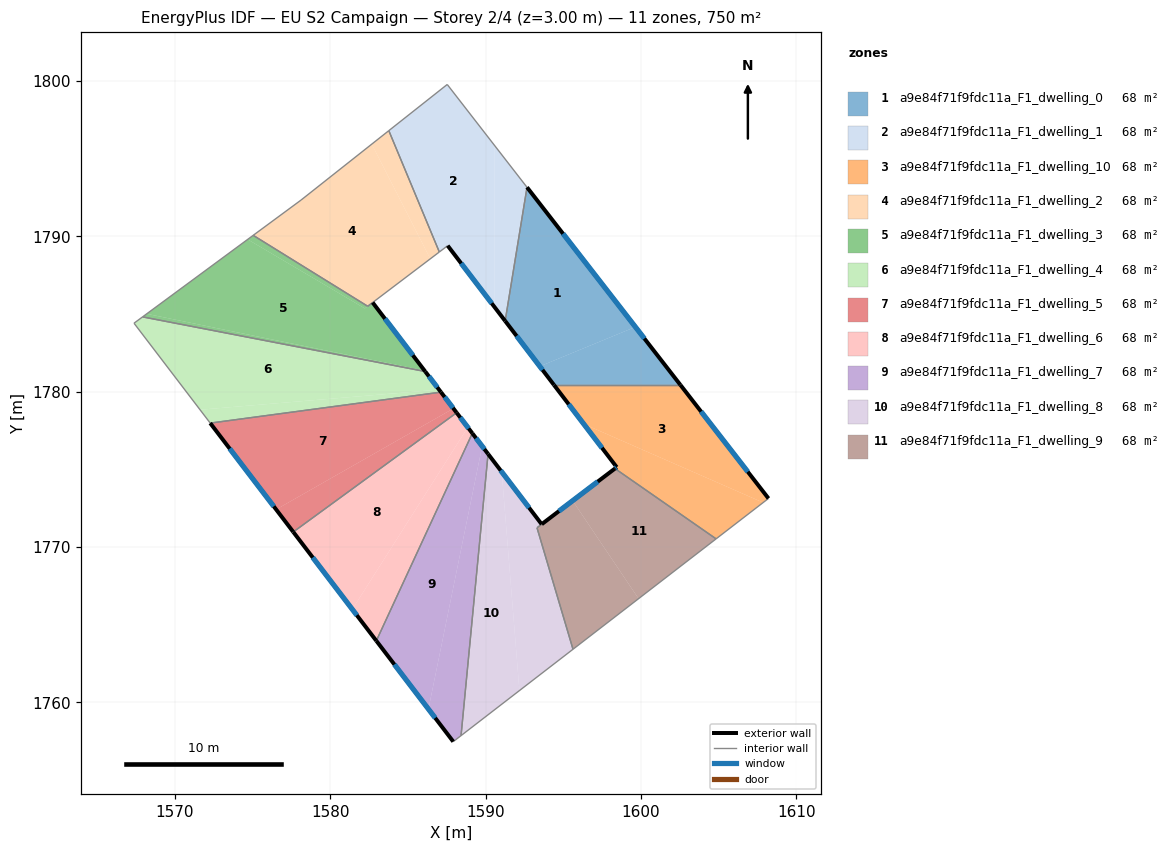
=== STOREY PLAN SPEC (per zone: floor XY polygon, exterior-wall plan segments, windows/doors) ===
zone 1: a9e84f71f9fdc11a_F1_dwelling_0  (68.2 m²)
  floor: (1592.67, 1793.16) (1599.65, 1784.17) (1593.49, 1781.64) (1591.27, 1784.56)
  floor: (1599.65, 1784.17) (1602.54, 1780.44) (1594.41, 1780.44) (1593.49, 1781.64)
  exterior wall: (1591.27, 1784.56) – (1594.41, 1780.44)  [5.2 m]
    window: (1592.00, 1783.59) – (1593.67, 1781.41)  [4.4 m²]
  exterior wall: (1602.54, 1780.44) – (1592.67, 1793.16)  [16.1 m]
    window: (1600.23, 1783.43) – (1594.99, 1790.17)  [13.6 m²]
  interior walls: 2
zone 2: a9e84f71f9fdc11a_F1_dwelling_1  (68.2 m²)
  floor: (1587.54, 1799.78) (1590.59, 1795.84) (1590.59, 1785.44) (1587.57, 1789.40) (1587.03, 1789.00) (1583.78, 1796.81)
  floor: (1590.59, 1795.84) (1592.67, 1793.16) (1591.27, 1784.56) (1590.59, 1785.44)
  exterior wall: (1587.57, 1789.40) – (1591.27, 1784.56)  [6.1 m]
    window: (1588.43, 1788.27) – (1590.40, 1785.70)  [5.1 m²]
  interior walls: 5
zone 3: a9e84f71f9fdc11a_F1_dwelling_10  (68.2 m²)
  floor: (1602.54, 1780.44) (1608.22, 1773.13) (1607.87, 1772.87) (1596.32, 1777.93) (1594.41, 1780.44)
  floor: (1607.87, 1772.87) (1604.84, 1770.53) (1598.33, 1775.06) (1598.45, 1775.14) (1596.32, 1777.93)
  exterior wall: (1598.45, 1775.14) – (1598.33, 1775.06)  [0.1 m]
    window: (1598.42, 1775.12) – (1598.36, 1775.08)  [0.1 m²]
  exterior wall: (1594.41, 1780.44) – (1598.45, 1775.14)  [6.7 m]
    window: (1595.35, 1779.20) – (1597.50, 1776.39)  [5.6 m²]
  exterior wall: (1608.22, 1773.13) – (1602.54, 1780.44)  [9.2 m]
    window: (1606.88, 1774.85) – (1603.88, 1778.72)  [7.8 m²]
  interior walls: 3
zone 4: a9e84f71f9fdc11a_F1_dwelling_2  (68.0 m²)
  floor: (1582.68, 1795.94) (1586.45, 1788.56) (1582.42, 1785.50) (1575.05, 1790.07) (1578.13, 1792.34)
  floor: (1583.78, 1796.81) (1587.03, 1789.00) (1586.45, 1788.56) (1582.68, 1795.94)
  interior walls: 6
zone 5: a9e84f71f9fdc11a_F1_dwelling_3  (68.4 m²)
  floor: (1582.73, 1785.74) (1586.08, 1781.36) (1568.19, 1785.02) (1574.69, 1789.81) (1582.23, 1785.36) (1582.42, 1785.50)
  floor: (1582.42, 1785.50) (1582.23, 1785.36) (1574.69, 1789.81) (1575.05, 1790.07)
  floor: (1586.08, 1781.36) (1586.12, 1781.30) (1567.93, 1784.82) (1568.19, 1785.02)
  exterior wall: (1586.12, 1781.30) – (1582.73, 1785.74)  [5.6 m]
    window: (1585.33, 1782.35) – (1583.53, 1784.70)  [4.7 m²]
  interior walls: 4
zone 6: a9e84f71f9fdc11a_F1_dwelling_4  (68.2 m²)
  floor: (1586.12, 1781.30) (1587.01, 1780.14) (1571.62, 1778.84) (1567.38, 1784.41) (1567.93, 1784.82)
  floor: (1587.01, 1780.14) (1587.13, 1779.98) (1572.28, 1777.98) (1571.62, 1778.84)
  exterior wall: (1587.13, 1779.98) – (1586.12, 1781.30)  [1.7 m]
    window: (1586.90, 1780.29) – (1586.36, 1780.99)  [1.4 m²]
  interior walls: 4
zone 7: a9e84f71f9fdc11a_F1_dwelling_5  (68.2 m²)
  floor: (1587.13, 1779.98) (1587.93, 1778.92) (1576.52, 1772.42) (1572.28, 1777.98)
  floor: (1587.93, 1778.92) (1588.14, 1778.65) (1577.63, 1770.98) (1576.52, 1772.42)
  exterior wall: (1588.14, 1778.65) – (1587.13, 1779.98)  [1.7 m]
    window: (1587.91, 1778.96) – (1587.37, 1779.67)  [1.4 m²]
  exterior wall: (1572.28, 1777.98) – (1577.63, 1770.98)  [8.8 m]
    window: (1573.54, 1776.34) – (1576.37, 1772.62)  [7.4 m²]
  interior walls: 2
zone 8: a9e84f71f9fdc11a_F1_dwelling_6  (68.2 m²)
  floor: (1588.14, 1778.65) (1588.86, 1777.71) (1581.43, 1766.00) (1577.63, 1770.98)
  floor: (1588.86, 1777.71) (1589.15, 1777.33) (1582.97, 1763.97) (1581.43, 1766.00)
  exterior wall: (1589.15, 1777.33) – (1588.14, 1778.65)  [1.7 m]
    window: (1588.91, 1777.64) – (1588.38, 1778.34)  [1.4 m²]
  exterior wall: (1577.63, 1770.98) – (1582.97, 1763.97)  [8.8 m]
    window: (1578.88, 1769.33) – (1581.72, 1765.62)  [7.4 m²]
  interior walls: 2
zone 9: a9e84f71f9fdc11a_F1_dwelling_7  (68.2 m²)
  floor: (1589.78, 1776.50) (1590.16, 1776.00) (1588.43, 1757.87) (1587.92, 1757.48) (1586.33, 1759.58)
  floor: (1589.78, 1776.50) (1586.33, 1759.58) (1582.97, 1763.97) (1589.15, 1777.33) (1590.16, 1776.00)
  exterior wall: (1590.16, 1776.00) – (1589.15, 1777.33)  [1.7 m]
    window: (1589.93, 1776.31) – (1589.39, 1777.01)  [1.4 m²]
  exterior wall: (1582.97, 1763.97) – (1587.92, 1757.48)  [8.2 m]
    window: (1584.14, 1762.45) – (1586.76, 1759.00)  [6.9 m²]
  interior walls: 3
zone 10: a9e84f71f9fdc11a_F1_dwelling_8  (68.4 m²)
  floor: (1591.04, 1774.84) (1592.18, 1760.77) (1588.43, 1757.87) (1590.16, 1776.00)
  floor: (1593.61, 1771.47) (1593.32, 1771.25) (1595.63, 1763.43) (1592.18, 1760.77) (1591.04, 1774.84)
  exterior wall: (1593.61, 1771.47) – (1590.16, 1776.00)  [5.7 m]
    window: (1592.80, 1772.54) – (1590.98, 1774.94)  [4.8 m²]
  interior walls: 4
zone 11: a9e84f71f9fdc11a_F1_dwelling_9  (68.0 m²)
  floor: (1604.84, 1770.53) (1599.85, 1766.68) (1595.61, 1772.99) (1598.33, 1775.06)
  floor: (1595.61, 1772.99) (1599.85, 1766.68) (1595.63, 1763.43) (1593.32, 1771.24) (1593.62, 1771.48)
  exterior wall: (1598.33, 1775.06) – (1593.62, 1771.48)  [5.9 m]
    window: (1597.23, 1774.22) – (1594.73, 1772.32)  [5.0 m²]
  interior walls: 4

=== DERIVED (storey summary) ===
Building: EU S2 Campaign
Storey: 2 of 4  (floor level z = 3.00 m)
Storey gross floor area: 750.0 m²
Zones on this storey: 11
  - a9e84f71f9fdc11a_F1_dwelling_0: floor 68.2 m²; exterior wall 21.3 m (63.8 m²); 2 window(s) 18.0 m²; WWR 28.1%
  - a9e84f71f9fdc11a_F1_dwelling_1: floor 68.2 m²; exterior wall 6.1 m (18.3 m²); 1 window(s) 5.1 m²; WWR 28.1%
  - a9e84f71f9fdc11a_F1_dwelling_10: floor 68.2 m²; exterior wall 16.1 m (48.2 m²); 3 window(s) 13.5 m²; WWR 28.1%
  - a9e84f71f9fdc11a_F1_dwelling_2: floor 68.0 m²
  - a9e84f71f9fdc11a_F1_dwelling_3: floor 68.4 m²; exterior wall 5.6 m (16.7 m²); 1 window(s) 4.7 m²; WWR 28.1%
  - a9e84f71f9fdc11a_F1_dwelling_4: floor 68.2 m²; exterior wall 1.7 m (5.0 m²); 1 window(s) 1.4 m²; WWR 28.1%
  - a9e84f71f9fdc11a_F1_dwelling_5: floor 68.2 m²; exterior wall 10.5 m (31.4 m²); 2 window(s) 8.8 m²; WWR 28.1%
  - a9e84f71f9fdc11a_F1_dwelling_6: floor 68.2 m²; exterior wall 10.5 m (31.4 m²); 2 window(s) 8.8 m²; WWR 28.1%
  - a9e84f71f9fdc11a_F1_dwelling_7: floor 68.2 m²; exterior wall 9.8 m (29.5 m²); 2 window(s) 8.3 m²; WWR 28.1%
  - a9e84f71f9fdc11a_F1_dwelling_8: floor 68.4 m²; exterior wall 5.7 m (17.1 m²); 1 window(s) 4.8 m²; WWR 28.1%
  - a9e84f71f9fdc11a_F1_dwelling_9: floor 68.0 m²; exterior wall 5.9 m (17.8 m²); 1 window(s) 5.0 m²; WWR 28.1%
Zone adjacency (shared interzone walls):
  - a9e84f71f9fdc11a_F1_dwelling_0 ↔ a9e84f71f9fdc11a_F1_dwelling_1
  - a9e84f71f9fdc11a_F1_dwelling_0 ↔ a9e84f71f9fdc11a_F1_dwelling_10
  - a9e84f71f9fdc11a_F1_dwelling_1 ↔ a9e84f71f9fdc11a_F1_dwelling_2
  - a9e84f71f9fdc11a_F1_dwelling_10 ↔ a9e84f71f9fdc11a_F1_dwelling_9
  - a9e84f71f9fdc11a_F1_dwelling_2 ↔ a9e84f71f9fdc11a_F1_dwelling_3
  - a9e84f71f9fdc11a_F1_dwelling_3 ↔ a9e84f71f9fdc11a_F1_dwelling_4
  - a9e84f71f9fdc11a_F1_dwelling_4 ↔ a9e84f71f9fdc11a_F1_dwelling_5
  - a9e84f71f9fdc11a_F1_dwelling_5 ↔ a9e84f71f9fdc11a_F1_dwelling_6
  - a9e84f71f9fdc11a_F1_dwelling_6 ↔ a9e84f71f9fdc11a_F1_dwelling_7
  - a9e84f71f9fdc11a_F1_dwelling_7 ↔ a9e84f71f9fdc11a_F1_dwelling_8
  - a9e84f71f9fdc11a_F1_dwelling_8 ↔ a9e84f71f9fdc11a_F1_dwelling_9